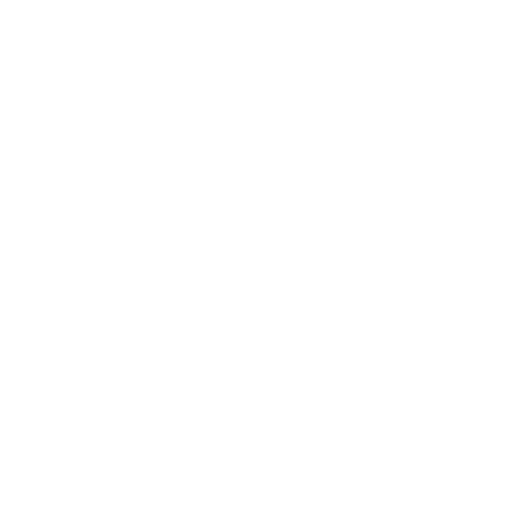
t = 0.00 s
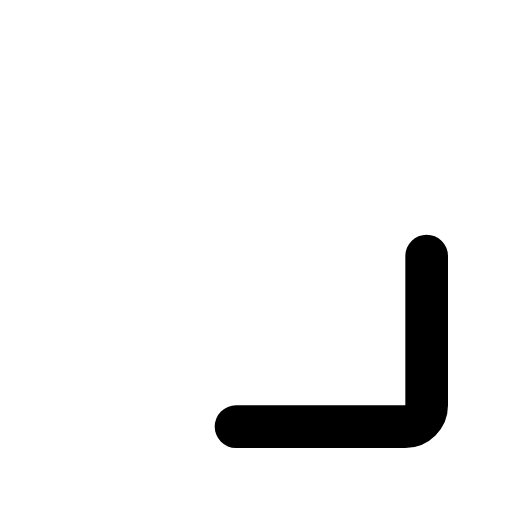
t = 0.15 s
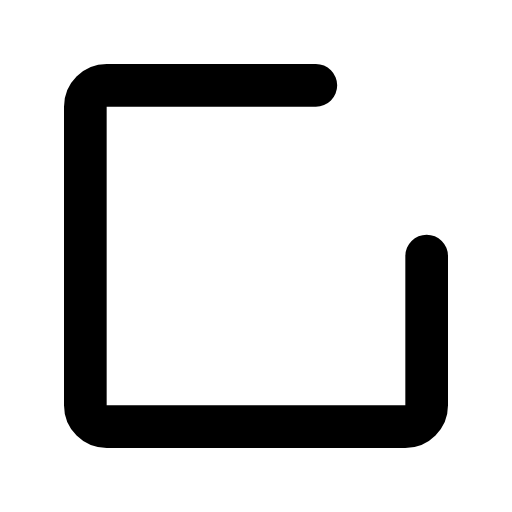
t = 0.45 s
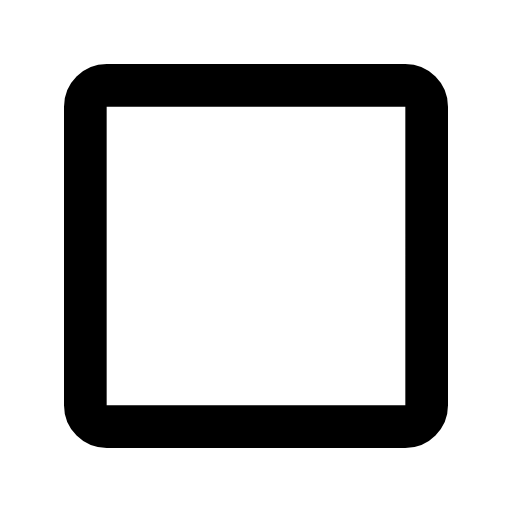
t = 0.70 s
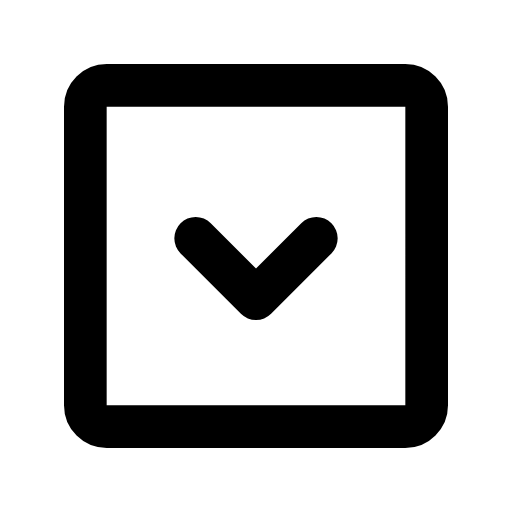
t = 0.90 s
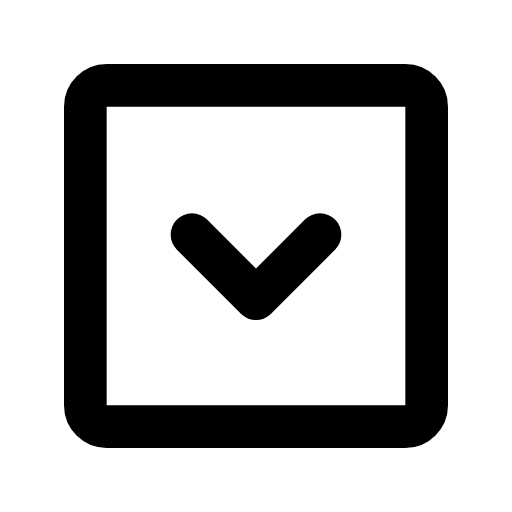
t = 1.10 s

The animated SVG that drew these frames (rendered in a browser with its animation timeline set to each time). Animation: 2 SMIL elements (animate=2); one cycle of 1.10 s.

<svg xmlns="http://www.w3.org/2000/svg" width="24" height="24" viewBox="0 0 24 24"><g fill="none" stroke="currentColor" stroke-linecap="round" stroke-linejoin="round" stroke-width="2"><path stroke-dasharray="66" d="M20 12v7c0 0.55 -0.45 1 -1 1h-14c-0.55 0 -1 -0.44 -1 -1v-14c0 -0.55 0.45 -1 1 -1h14c0.55 0 1 0.45 1 1Z"><animate fill="freeze" attributeName="stroke-dashoffset" dur="0.6s" values="66;0"/></path><path stroke-dasharray="8" stroke-dashoffset="8" d="M12 14l-3 -3M12 14l3 -3"><animate fill="freeze" attributeName="stroke-dashoffset" begin="0.7s" dur="0.4s" to="0"/></path></g></svg>
